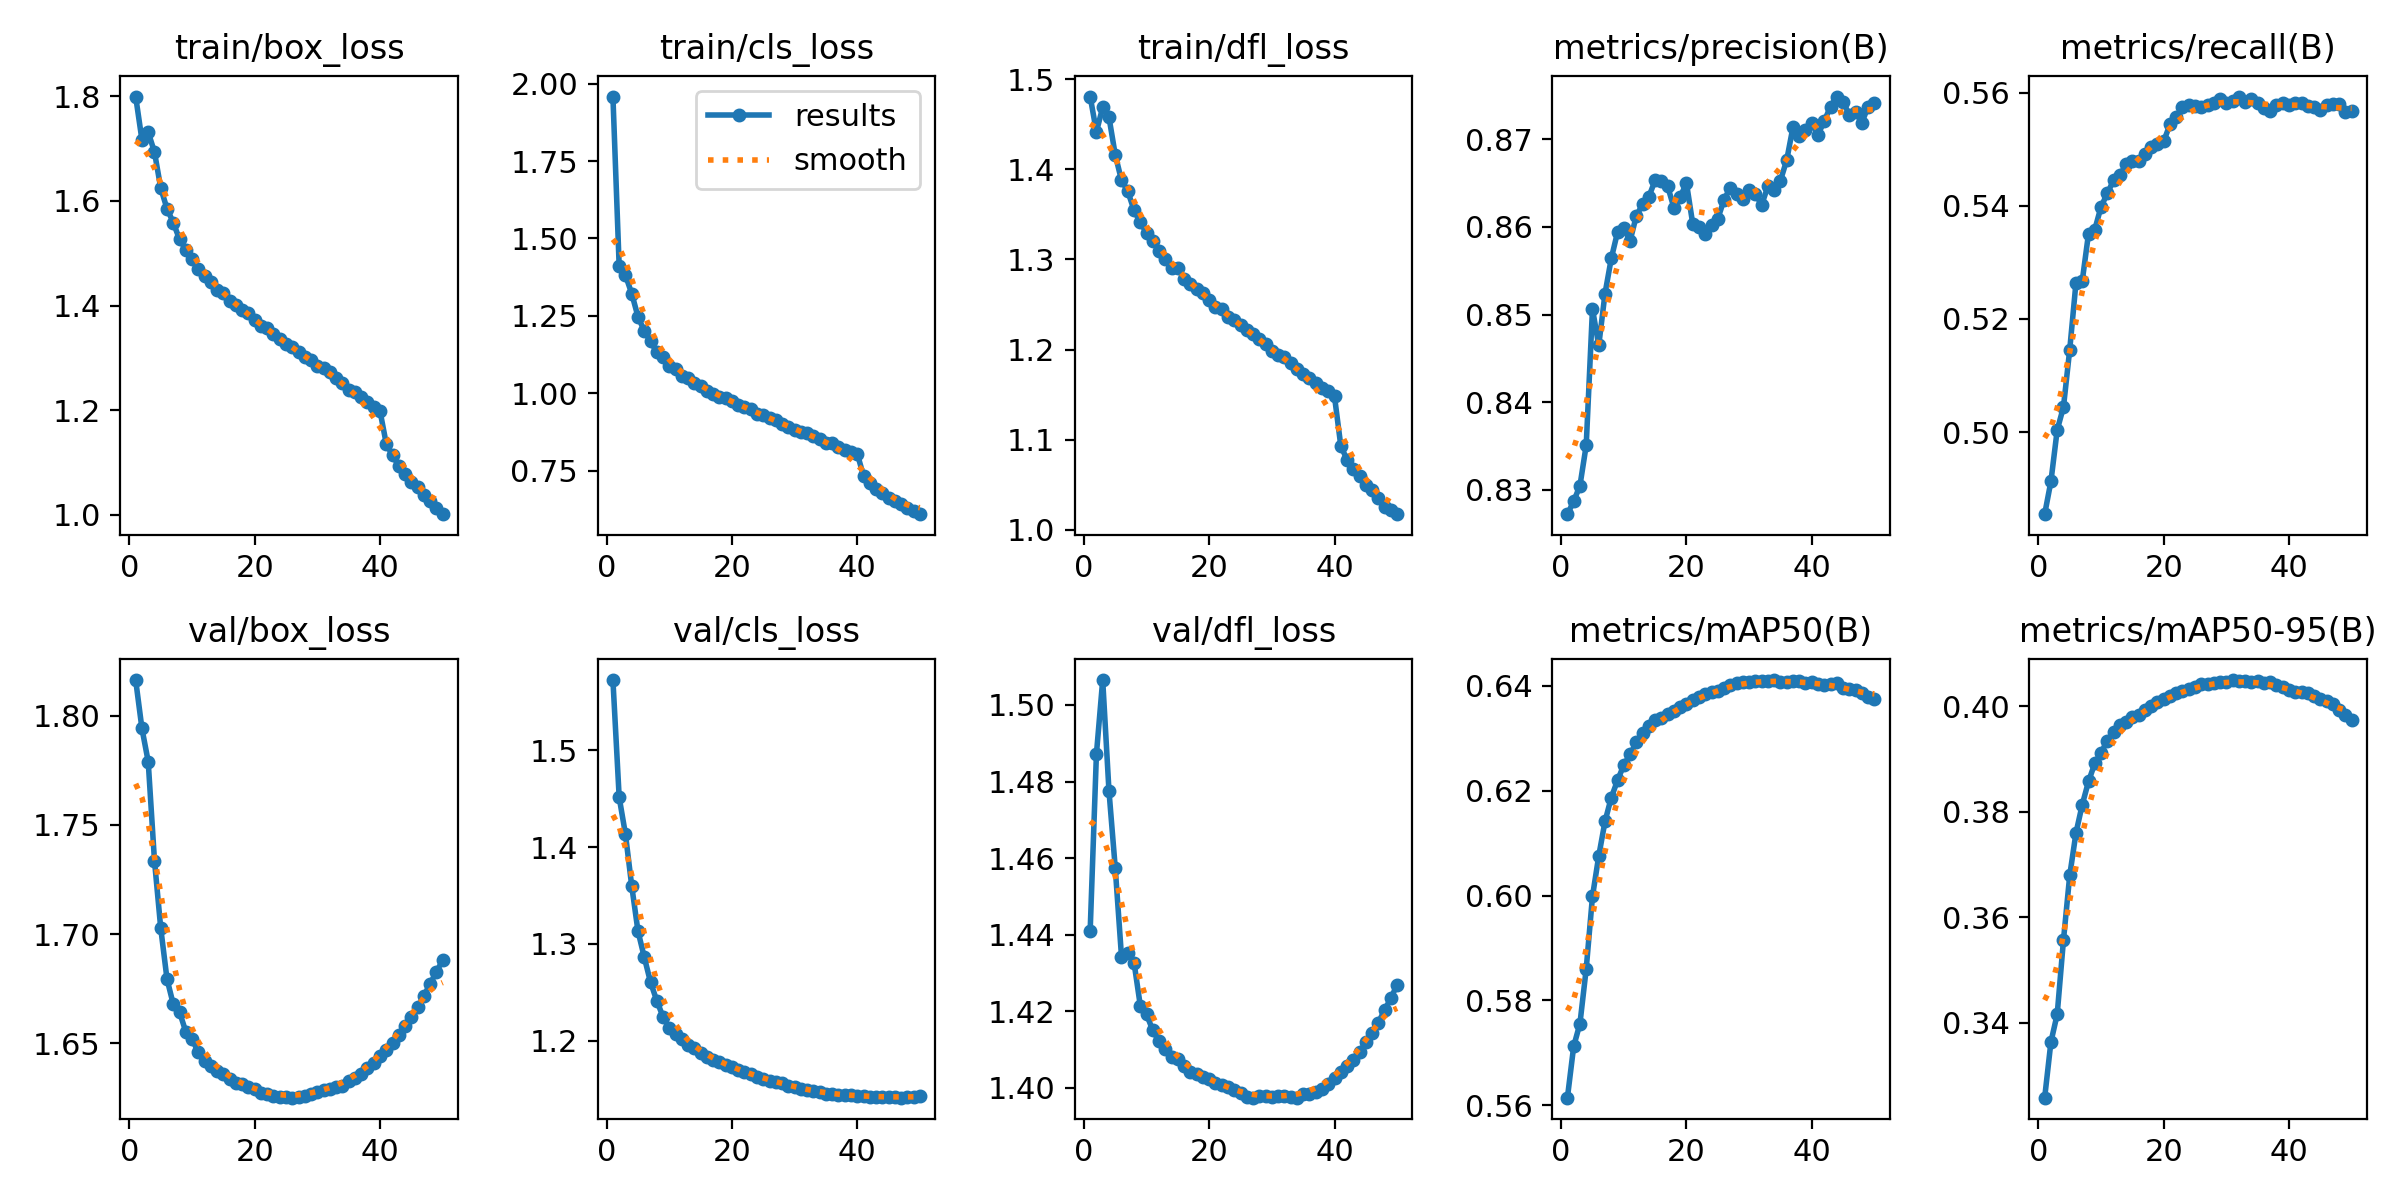

Data behind this chart, as committed beside it:
epoch, time, train/box_loss, train/cls_loss, train/dfl_loss, metrics/precision(B), metrics/recall(B), metrics/mAP50(B), metrics/mAP50-95(B), val/box_loss, val/cls_loss, val/dfl_loss, lr/pg0, lr/pg1, lr/pg2, lr/pg3, lr/pg4, lr/pg5, lr/pg6, lr/pg7
1, 836.4, 1.8, 1.958, 1.481, 0.8272, 0.4855, 0.5615, 0.3258, 1.816, 1.573, 1.441, 0.009999, 0.003333, 0.009999, 0.003333, 0.009999, 0.003333, 0.009999, 0.003333
2, 1476, 1.717, 1.409, 1.442, 0.8287, 0.4913, 0.5713, 0.3363, 1.794, 1.451, 1.487, 0.0196, 0.006534, 0.0196, 0.006534, 0.0196, 0.006534, 0.0196, 0.006534
3, 2081, 1.731, 1.381, 1.469, 0.8305, 0.5004, 0.5756, 0.3416, 1.779, 1.413, 1.507, 0.02881, 0.009604, 0.02881, 0.009604, 0.02881, 0.009604, 0.02881, 0.009604
4, 2675, 1.694, 1.322, 1.458, 0.8351, 0.5044, 0.586, 0.3556, 1.734, 1.36, 1.478, 0.02822, 0.009406, 0.02822, 0.009406, 0.02822, 0.009406, 0.02822, 0.009406
5, 3270, 1.625, 1.247, 1.416, 0.8506, 0.5146, 0.5998, 0.3679, 1.703, 1.313, 1.457, 0.02762, 0.009208, 0.02762, 0.009208, 0.02762, 0.009208, 0.02762, 0.009208
6, 3864, 1.585, 1.201, 1.388, 0.8465, 0.5264, 0.6076, 0.376, 1.679, 1.286, 1.434, 0.02703, 0.00901, 0.02703, 0.00901, 0.02703, 0.00901, 0.02703, 0.00901
7, 4459, 1.559, 1.167, 1.376, 0.8524, 0.5267, 0.6142, 0.3813, 1.668, 1.26, 1.435, 0.02644, 0.008812, 0.02644, 0.008812, 0.02644, 0.008812, 0.02644, 0.008812
8, 5052, 1.527, 1.133, 1.355, 0.8564, 0.5351, 0.6187, 0.3857, 1.664, 1.241, 1.433, 0.02584, 0.008614, 0.02584, 0.008614, 0.02584, 0.008614, 0.02584, 0.008614
9, 5647, 1.507, 1.116, 1.341, 0.8594, 0.5358, 0.622, 0.3891, 1.655, 1.225, 1.421, 0.02525, 0.008416, 0.02525, 0.008416, 0.02525, 0.008416, 0.02525, 0.008416
10, 6240, 1.489, 1.089, 1.33, 0.8598, 0.5398, 0.6249, 0.3911, 1.652, 1.213, 1.419, 0.02465, 0.008218, 0.02465, 0.008218, 0.02465, 0.008218, 0.02465, 0.008218
11, 6835, 1.469, 1.079, 1.32, 0.8584, 0.5422, 0.6269, 0.3935, 1.646, 1.207, 1.415, 0.02406, 0.00802, 0.02406, 0.00802, 0.02406, 0.00802, 0.02406, 0.00802
12, 7429, 1.457, 1.056, 1.309, 0.8613, 0.5445, 0.6292, 0.3952, 1.642, 1.201, 1.412, 0.02347, 0.007822, 0.02347, 0.007822, 0.02347, 0.007822, 0.02347, 0.007822
13, 8026, 1.445, 1.049, 1.301, 0.8626, 0.5454, 0.631, 0.3965, 1.64, 1.196, 1.41, 0.02287, 0.007624, 0.02287, 0.007624, 0.02287, 0.007624, 0.02287, 0.007624
14, 8634, 1.429, 1.033, 1.29, 0.8634, 0.5474, 0.6323, 0.397, 1.638, 1.192, 1.408, 0.02228, 0.007426, 0.02228, 0.007426, 0.02228, 0.007426, 0.02228, 0.007426
15, 9232, 1.424, 1.022, 1.29, 0.8653, 0.5479, 0.6335, 0.3979, 1.636, 1.188, 1.407, 0.02168, 0.007228, 0.02168, 0.007228, 0.02168, 0.007228, 0.02168, 0.007228
16, 9827, 1.41, 1.008, 1.278, 0.8652, 0.5479, 0.6339, 0.3984, 1.634, 1.184, 1.406, 0.02109, 0.00703, 0.02109, 0.00703, 0.02109, 0.00703, 0.02109, 0.00703
17, 10412, 1.4, 0.9982, 1.273, 0.8646, 0.5491, 0.6347, 0.3992, 1.632, 1.181, 1.404, 0.0205, 0.006832, 0.0205, 0.006832, 0.0205, 0.006832, 0.0205, 0.006832
18, 10991, 1.391, 0.9876, 1.267, 0.8622, 0.5504, 0.6351, 0.4, 1.631, 1.178, 1.404, 0.0199, 0.006634, 0.0199, 0.006634, 0.0199, 0.006634, 0.0199, 0.006634
19, 11569, 1.385, 0.9833, 1.262, 0.8634, 0.5509, 0.6359, 0.4007, 1.63, 1.175, 1.403, 0.01931, 0.006436, 0.01931, 0.006436, 0.01931, 0.006436, 0.01931, 0.006436
20, 12156, 1.372, 0.9762, 1.255, 0.865, 0.5514, 0.6365, 0.4014, 1.629, 1.172, 1.402, 0.01871, 0.006238, 0.01871, 0.006238, 0.01871, 0.006238, 0.01871, 0.006238
21, 12733, 1.36, 0.963, 1.247, 0.8604, 0.5544, 0.6373, 0.402, 1.628, 1.17, 1.401, 0.01812, 0.00604, 0.01812, 0.00604, 0.01812, 0.00604, 0.01812, 0.00604
22, 13310, 1.357, 0.9564, 1.244, 0.86, 0.5556, 0.638, 0.4024, 1.627, 1.168, 1.401, 0.01753, 0.005842, 0.01753, 0.005842, 0.01753, 0.005842, 0.01753, 0.005842
23, 13889, 1.345, 0.9475, 1.236, 0.8592, 0.5574, 0.6385, 0.4029, 1.626, 1.165, 1.4, 0.01693, 0.005644, 0.01693, 0.005644, 0.01693, 0.005644, 0.01693, 0.005644
24, 14464, 1.337, 0.9325, 1.233, 0.8602, 0.5577, 0.6388, 0.4032, 1.626, 1.163, 1.399, 0.01634, 0.005446, 0.01634, 0.005446, 0.01634, 0.005446, 0.01634, 0.005446
25, 15037, 1.327, 0.9292, 1.227, 0.8609, 0.5575, 0.639, 0.4036, 1.625, 1.161, 1.399, 0.01574, 0.005248, 0.01574, 0.005248, 0.01574, 0.005248, 0.01574, 0.005248
26, 15610, 1.321, 0.9194, 1.222, 0.8631, 0.5574, 0.6396, 0.4042, 1.625, 1.159, 1.398, 0.01515, 0.00505, 0.01515, 0.00505, 0.01515, 0.00505, 0.01515, 0.00505
27, 16181, 1.312, 0.9137, 1.217, 0.8645, 0.5578, 0.6402, 0.4042, 1.625, 1.157, 1.397, 0.01456, 0.004852, 0.01456, 0.004852, 0.01456, 0.004852, 0.01456, 0.004852
28, 16752, 1.301, 0.9007, 1.212, 0.8637, 0.5582, 0.6405, 0.4044, 1.626, 1.156, 1.398, 0.01396, 0.004654, 0.01396, 0.004654, 0.01396, 0.004654, 0.01396, 0.004654
29, 17319, 1.295, 0.8912, 1.206, 0.8631, 0.5588, 0.6408, 0.4045, 1.627, 1.154, 1.398, 0.01337, 0.004456, 0.01337, 0.004456, 0.01337, 0.004456, 0.01337, 0.004456
30, 17884, 1.285, 0.8806, 1.199, 0.8643, 0.5582, 0.6408, 0.4045, 1.628, 1.152, 1.397, 0.01277, 0.004258, 0.01277, 0.004258, 0.01277, 0.004258, 0.01277, 0.004258
31, 18450, 1.28, 0.8758, 1.194, 0.8638, 0.5584, 0.6409, 0.4049, 1.629, 1.15, 1.398, 0.01218, 0.00406, 0.01218, 0.00406, 0.01218, 0.00406, 0.01218, 0.00406
32, 19015, 1.273, 0.8716, 1.192, 0.8625, 0.5593, 0.6409, 0.4048, 1.629, 1.149, 1.398, 0.01159, 0.003862, 0.01159, 0.003862, 0.01159, 0.003862, 0.01159, 0.003862
33, 19582, 1.261, 0.8611, 1.185, 0.8647, 0.5583, 0.641, 0.4048, 1.63, 1.148, 1.398, 0.01099, 0.003664, 0.01099, 0.003664, 0.01099, 0.003664, 0.01099, 0.003664
34, 20147, 1.253, 0.8521, 1.179, 0.8643, 0.5588, 0.6411, 0.4045, 1.631, 1.147, 1.397, 0.0104, 0.003466, 0.0104, 0.003466, 0.0104, 0.003466, 0.0104, 0.003466
35, 20714, 1.239, 0.8405, 1.173, 0.8653, 0.5582, 0.6408, 0.4047, 1.633, 1.145, 1.398, 0.009804, 0.003268, 0.009804, 0.003268, 0.009804, 0.003268, 0.009804, 0.003268
36, 21279, 1.235, 0.8384, 1.169, 0.8676, 0.5573, 0.6408, 0.4045, 1.634, 1.145, 1.398, 0.00921, 0.00307, 0.00921, 0.00307, 0.00921, 0.00307, 0.00921, 0.00307
37, 21847, 1.225, 0.8253, 1.163, 0.8714, 0.5567, 0.641, 0.4047, 1.636, 1.144, 1.399, 0.008616, 0.002872, 0.008616, 0.002872, 0.008616, 0.002872, 0.008616, 0.002872
38, 22413, 1.216, 0.8171, 1.157, 0.8704, 0.5578, 0.6409, 0.4039, 1.639, 1.144, 1.4, 0.008022, 0.002674, 0.008022, 0.002674, 0.008022, 0.002674, 0.008022, 0.002674
39, 22980, 1.207, 0.8113, 1.154, 0.871, 0.5581, 0.6406, 0.4035, 1.641, 1.144, 1.401, 0.007428, 0.002476, 0.007428, 0.002476, 0.007428, 0.002476, 0.007428, 0.002476
40, 23546, 1.198, 0.8047, 1.148, 0.8718, 0.5577, 0.6407, 0.4031, 1.644, 1.143, 1.402, 0.006834, 0.002278, 0.006834, 0.002278, 0.006834, 0.002278, 0.006834, 0.002278
41, 24117, 1.136, 0.7328, 1.093, 0.8705, 0.5582, 0.6404, 0.4027, 1.647, 1.143, 1.404, 0.00624, 0.00208, 0.00624, 0.00208, 0.00624, 0.00208, 0.00624, 0.00208
42, 24688, 1.113, 0.7109, 1.078, 0.8721, 0.5582, 0.6402, 0.4027, 1.65, 1.142, 1.406, 0.005646, 0.001882, 0.005646, 0.001882, 0.005646, 0.001882, 0.005646, 0.001882
43, 25260, 1.093, 0.6913, 1.067, 0.8738, 0.5576, 0.6403, 0.4024, 1.654, 1.142, 1.407, 0.005052, 0.001684, 0.005052, 0.001684, 0.005052, 0.001684, 0.005052, 0.001684
44, 25832, 1.079, 0.6771, 1.06, 0.8749, 0.5574, 0.6405, 0.4019, 1.658, 1.142, 1.409, 0.004458, 0.001486, 0.004458, 0.001486, 0.004458, 0.001486, 0.004458, 0.001486
45, 26404, 1.063, 0.6629, 1.049, 0.8743, 0.5569, 0.6397, 0.4014, 1.662, 1.142, 1.412, 0.003864, 0.001288, 0.003864, 0.001288, 0.003864, 0.001288, 0.003864, 0.001288
46, 26975, 1.052, 0.6532, 1.044, 0.8728, 0.5578, 0.6395, 0.401, 1.667, 1.141, 1.414, 0.00327, 0.00109, 0.00327, 0.00109, 0.00327, 0.00109, 0.00327, 0.00109
47, 27544, 1.038, 0.6412, 1.035, 0.8731, 0.5579, 0.6393, 0.4003, 1.672, 1.141, 1.417, 0.002676, 0.000892, 0.002676, 0.000892, 0.002676, 0.000892, 0.002676, 0.000892
48, 28114, 1.026, 0.6296, 1.026, 0.8719, 0.5579, 0.6387, 0.3992, 1.677, 1.142, 1.42, 0.002082, 0.000694, 0.002082, 0.000694, 0.002082, 0.000694, 0.002082, 0.000694
49, 28682, 1.013, 0.6194, 1.022, 0.8738, 0.5566, 0.6379, 0.3983, 1.683, 1.142, 1.423, 0.001488, 0.000496, 0.001488, 0.000496, 0.001488, 0.000496, 0.001488, 0.000496
50, 29251, 1.001, 0.6091, 1.017, 0.8742, 0.5566, 0.6376, 0.3974, 1.688, 1.143, 1.427, 0.000894, 0.000298, 0.000894, 0.000298, 0.000894, 0.000298, 0.000894, 0.000298
